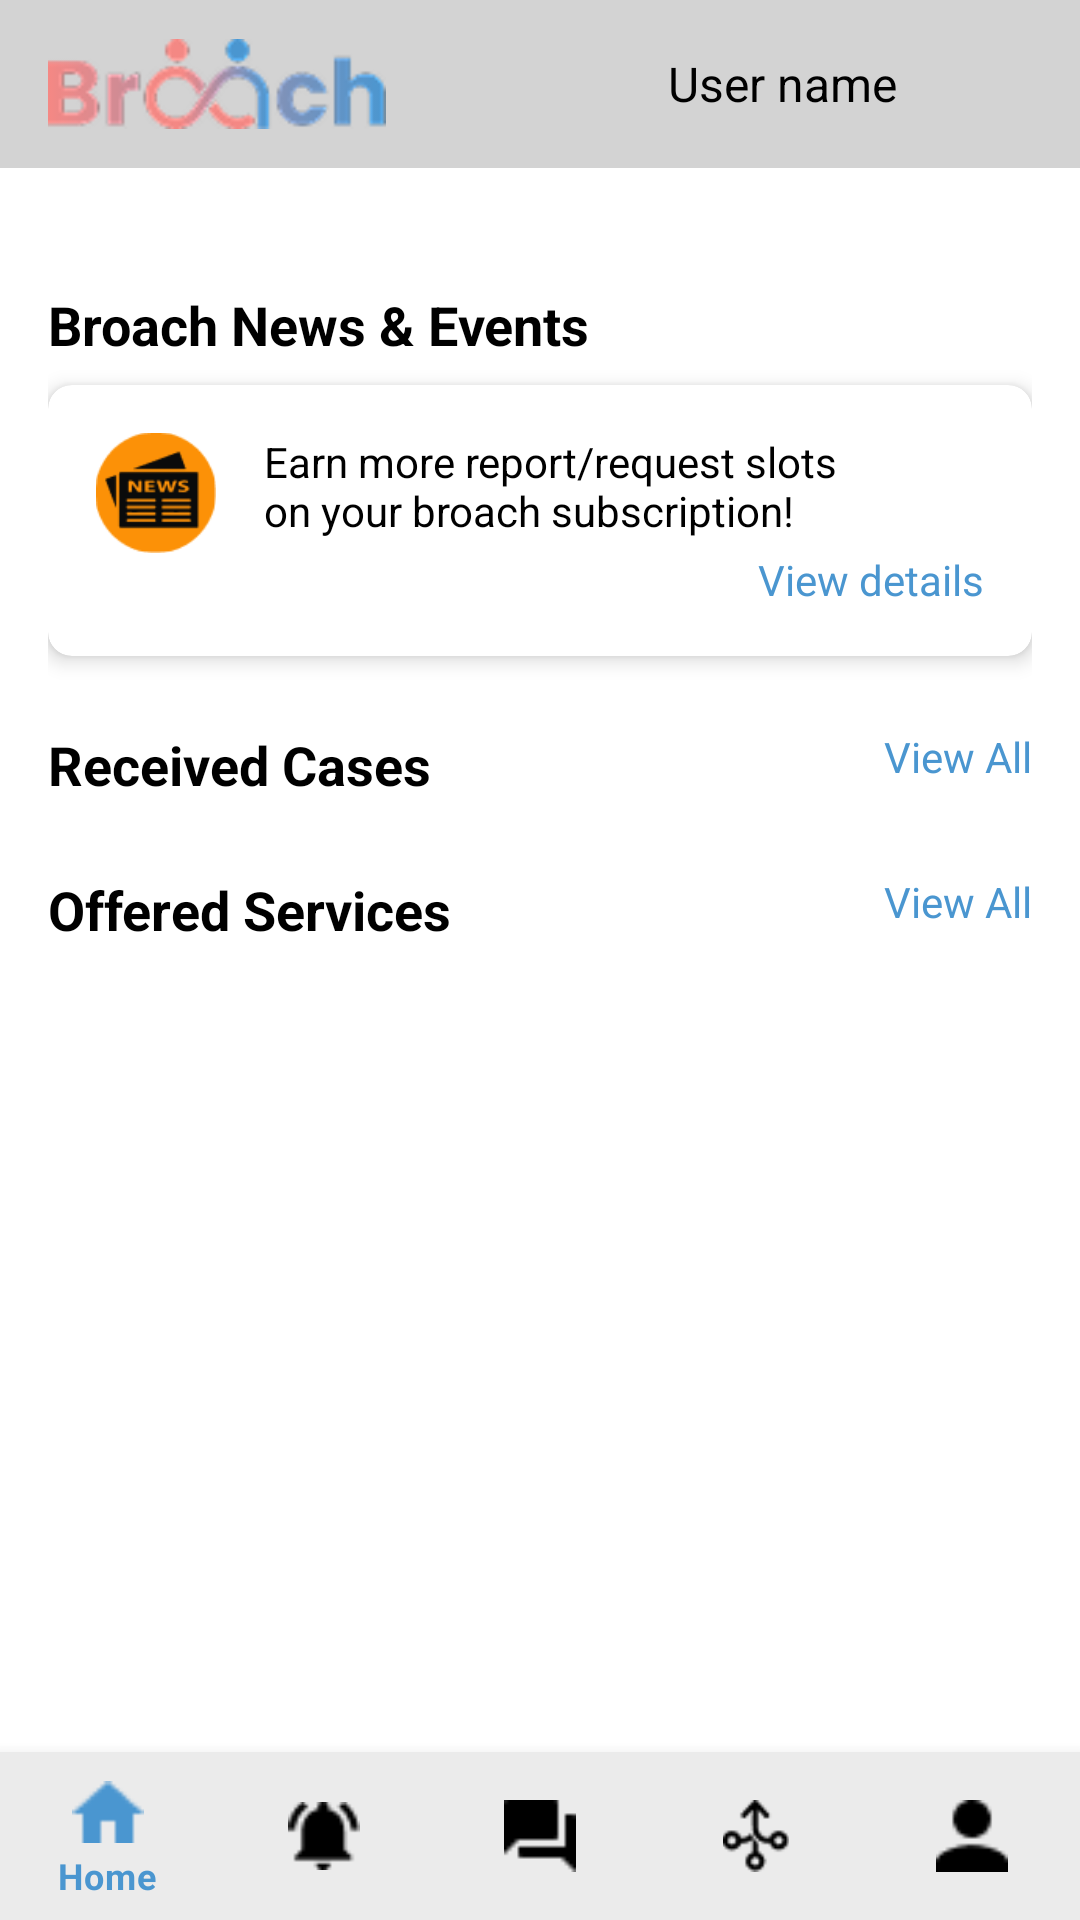

Write the Android layout XML for this screen, with the resource values it uses.
<!-- AndroidManifest.xml: application theme Theme.Broach -->
<!-- res/layout/fragment_organization_home.xml -->
<?xml version="1.0" encoding="utf-8"?>
<androidx.constraintlayout.widget.ConstraintLayout xmlns:android="http://schemas.android.com/apk/res/android"
    xmlns:app="http://schemas.android.com/apk/res-auto"
    xmlns:tools="http://schemas.android.com/tools"
    android:layout_width="match_parent"
    android:layout_height="match_parent"
    android:background="@color/white"
    tools:context=".features.home.ui.OrganizationHomeFragment">


    <com.google.android.material.appbar.AppBarLayout
        android:id="@+id/app_bar_layout"
        android:layout_width="0dp"
        android:layout_height="wrap_content"
        app:layout_constraintTop_toTopOf="parent"
        app:layout_constraintStart_toStartOf="parent"
        app:layout_constraintEnd_toEndOf="parent">

        <com.google.android.material.appbar.MaterialToolbar
            android:id="@+id/toolbar"
            android:layout_width="match_parent"
            android:layout_height="?attr/actionBarSize"
            android:background="@color/light_gray"
            app:title="">

            <ImageView
                android:id="@+id/iv_logo"
                android:layout_width="wrap_content"
                android:layout_height="30dp"
                android:layout_gravity="start|center_vertical"
                android:adjustViewBounds="true"
                android:contentDescription="@string/logo_dsc"
                android:src="@drawable/logo_1" />

            <ImageView
                android:id="@+id/iv_profile"
                android:layout_width="40dp"
                android:layout_height="40dp"
                android:layout_gravity="end|center_vertical"
                android:layout_marginEnd="16dp"
                android:padding="5dp"
                android:contentDescription="@string/person"
                android:src="@drawable/ic_person2"/>

            <TextView
                android:id="@+id/tv_greeting"
                android:layout_width="wrap_content"
                android:layout_height="wrap_content"
                android:layout_gravity="end|center_vertical"
                android:layout_marginEnd="5dp"
                android:text="@string/hi_name"
                android:textColor="@color/black"
                android:textSize="16sp" />

        </com.google.android.material.appbar.MaterialToolbar>
    </com.google.android.material.appbar.AppBarLayout>

    <ScrollView
        android:layout_width="0dp"
        android:layout_height="0dp"
        app:layout_constraintTop_toBottomOf="@id/app_bar_layout"
        app:layout_constraintBottom_toTopOf="@id/bottom_navigation"
        app:layout_constraintStart_toStartOf="parent"
        app:layout_constraintEnd_toEndOf="parent">

        <LinearLayout
            android:layout_width="match_parent"
            android:layout_height="wrap_content"
            android:orientation="vertical"
            android:padding="16dp">

            
            <RelativeLayout
                android:layout_width="match_parent"
                android:layout_height="wrap_content"
                android:layout_marginTop="24dp">
                <TextView
                    android:id="@+id/tv_news_header"
                    android:layout_width="wrap_content"
                    android:layout_height="wrap_content"
                    android:text="@string/broach_news_amp_events"
                    android:textStyle="bold"
                    android:textSize="18sp"
                    android:textColor="@color/black"
                    android:layout_alignParentStart="true"/>

                <TextView
                    android:layout_width="wrap_content"
                    android:layout_height="wrap_content"
                    android:gravity="end"
                    android.text="@string/see_more1"
                    android:textColor="@color/primary_color2"
                    android:layout_alignParentEnd="true"/>
            </RelativeLayout>

            <com.google.android.material.card.MaterialCardView
                android:layout_width="match_parent"
                android:layout_height="wrap_content"
                android:layout_marginTop="8dp"
                app:cardCornerRadius="8dp"
                app:cardElevation="4dp">
                
                <LinearLayout
                    android:layout_width="match_parent"
                    android:layout_height="wrap_content"
                    android:orientation="horizontal"
                    android:padding="16dp">
                    <ImageView
                        android:layout_width="40dp"
                        android:layout_height="40dp"
                        android:contentDescription="@string/news"
                        android:src="@drawable/ic_news"/>
                    <LinearLayout
                        android:layout_width="0dp"
                        android:layout_weight="1"
                        android:layout_height="wrap_content"
                        android:orientation="vertical"
                        android:layout_marginStart="16dp">
                        <TextView
                            android:layout_width="wrap_content"
                            android:layout_height="wrap_content"
                            android:text="@string/earn"
                            android:textColor="@color/black"/>
                        <TextView
                            android:layout_width="wrap_content"
                            android:layout_height="wrap_content"
                            android:layout_gravity="end"
                            android:text="@string/view_details"
                            android:textColor="@color/primary_color2"
                            android:layout_marginTop="4dp"/>
                    </LinearLayout>
                </LinearLayout>
            </com.google.android.material.card.MaterialCardView>

            
            <RelativeLayout
                android:layout_width="match_parent"
                android:layout_height="wrap_content"
                android:layout_marginTop="24dp">
                <TextView
                    android:layout_width="wrap_content"
                    android:layout_height="wrap_content"
                    android:text="@string/received_cases"
                    android:textStyle="bold"
                    android:textSize="18sp"
                    android:textColor="@color/black"
                    android:layout_alignParentStart="true"/>
                <TextView
                    android:layout_width="wrap_content"
                    android:layout_height="wrap_content"
                    android:text="@string/view_all"
                    android:textColor="@color/primary_color2"
                    android:layout_alignParentEnd="true"/>
            </RelativeLayout>

            <androidx.recyclerview.widget.RecyclerView
                android:id="@+id/rv_cases_history"
                android:layout_width="match_parent"
                android:layout_height="wrap_content"
                android:layout_marginTop="8dp"
                android:visibility="gone"
                tools:listitem="@layout/item_case_history_organization"
                tools:itemCount="1"/>

            
            <RelativeLayout
                android:layout_width="match_parent"
                android:layout_height="wrap_content"
                android:layout_marginTop="24dp">
                <TextView
                    android:layout_width="wrap_content"
                    android:layout_height="wrap_content"
                    android:text="@string/offered_services"
                    android:textStyle="bold"
                    android:textSize="18sp"
                    android:textColor="@color/black"
                    android:layout_alignParentStart="true"/>
                <TextView
                    android:layout_width="wrap_content"
                    android:layout_height="wrap_content"
                    android:text="@string/view_all"
                    android:textColor="@color/primary_color2"
                    android:layout_alignParentEnd="true"/>
            </RelativeLayout>

            <androidx.recyclerview.widget.RecyclerView
                android:id="@+id/rv_services_history"
                android:layout_width="match_parent"
                android:layout_height="wrap_content"
                android:layout_marginTop="8dp"
                android:visibility="gone"
                tools:listitem="@layout/item_service_history_organization"
                tools:itemCount="1"/>

        </LinearLayout>
    </ScrollView>

    
    <com.google.android.material.bottomnavigation.BottomNavigationView
        android:id="@+id/bottom_navigation"
        android:layout_width="0dp"
        android:layout_height="wrap_content"
        android:background="@color/bottom_nav_item_color"
        app:menu="@menu/bottom_nav_menu"
        app:itemIconTint="@color/bottom_nav_icon_color_selector"
        app:itemTextColor="@color/bottom_nav_icon_color_selector"
        app:layout_constraintBottom_toBottomOf="parent"
        app:layout_constraintStart_toStartOf="parent"
        app:layout_constraintEnd_toEndOf="parent" />

</androidx.constraintlayout.widget.ConstraintLayout>
<!-- res/layout/item_case_history_organization.xml (included above) -->
<?xml version="1.0" encoding="utf-8"?>
<com.google.android.material.card.MaterialCardView xmlns:android="http://schemas.android.com/apk/res/android"
    xmlns:app="http://schemas.android.com/apk/res-auto"
    android:layout_width="match_parent"
    android:layout_height="wrap_content"
    android:layout_marginTop="8dp"
    app:cardCornerRadius="8dp"
    app:cardElevation="4dp">

    <androidx.constraintlayout.widget.ConstraintLayout
        android:layout_width="match_parent"
        android:layout_height="wrap_content"
        android:padding="16dp">

        <TextView
            android:id="@+id/tv_date"
            android:layout_width="wrap_content"
            android:layout_height="wrap_content"
            android:layout_marginTop="2dp"
            android:layout_marginBottom="5dp"
            android:text="@string/_16_06_2024"
            app:layout_constraintEnd_toEndOf="parent"
            app:layout_constraintHorizontal_bias="0.0"
            app:layout_constraintStart_toStartOf="parent"
            app:layout_constraintTop_toTopOf="parent" />

        <TextView
            android:id="@+id/tv_time"
            android:layout_width="wrap_content"
            android:layout_height="wrap_content"
            android:text="@string/time"
            app:layout_constraintEnd_toEndOf="parent"
            app:layout_constraintTop_toTopOf="parent" />

        <ImageView
            android:id="@+id/iv_org_logo"
            android:layout_width="60dp"
            android:layout_height="40dp"
            android:layout_margin="10dp"
            android:contentDescription="@string/box"
            android:src="@drawable/ic_box"
            app:layout_constraintStart_toStartOf="parent"
            app:layout_constraintTop_toBottomOf="@id/tv_date"  />

        <TextView
            android:id="@+id/tv_req_name"
            android:layout_width="wrap_content"
            android:layout_height="wrap_content"
            android:layout_margin="10dp"
            android:text="@string/req_name"
            android:textColor="@color/black"
            android:textStyle="bold"
            app:layout_constraintStart_toEndOf="@id/iv_org_logo"
            app:layout_constraintTop_toBottomOf="@id/tv_date"  />

        <TextView
            android:id="@+id/tv_req_type"
            android:layout_width="wrap_content"
            android:layout_height="wrap_content"
            android:layout_margin="10dp"
            android:text="@string/req_ty"
            app:layout_constraintStart_toEndOf="@id/iv_org_logo"
            app:layout_constraintTop_toBottomOf="@id/tv_req_name" />

    </androidx.constraintlayout.widget.ConstraintLayout>
</com.google.android.material.card.MaterialCardView>
<!-- res/layout/item_service_history_organization.xml (included above) -->
<?xml version="1.0" encoding="utf-8"?>
<com.google.android.material.card.MaterialCardView xmlns:android="http://schemas.android.com/apk/res/android"
    xmlns:app="http://schemas.android.com/apk/res-auto"
    android:layout_width="match_parent"
    android:layout_height="wrap_content"
    android:layout_marginTop="8dp"
    app:cardCornerRadius="8dp"
    app:cardElevation="4dp">

    <androidx.constraintlayout.widget.ConstraintLayout
        android:layout_width="match_parent"
        android:layout_height="wrap_content"
        android:padding="16dp">

        <TextView
            android:id="@+id/tv_date"
            android:layout_width="wrap_content"
            android:layout_height="wrap_content"
            android:text="@string/date_"
            app:layout_constraintEnd_toEndOf="parent"
            app:layout_constraintHorizontal_bias="0.0"
            app:layout_constraintStart_toStartOf="parent"
            app:layout_constraintTop_toTopOf="parent" />

        <TextView
            android:id="@+id/tv_time"
            android:layout_width="wrap_content"
            android:layout_height="wrap_content"
            android:text="@string/time"
            app:layout_constraintEnd_toEndOf="parent"
            app:layout_constraintTop_toTopOf="parent" />

        <ImageView
            android:id="@+id/iv_org_logo"
            android:layout_width="60dp"
            android:layout_height="40dp"
            android:layout_margin="10dp"
            android:contentDescription="@string/box"
            android:src="@drawable/ic_box"
            app:layout_constraintStart_toStartOf="parent"
            app:layout_constraintTop_toBottomOf="@id/tv_date"  />

        <TextView
            android:id="@+id/tv_org_name"
            android:layout_width="wrap_content"
            android:layout_height="wrap_content"
            android:layout_margin="10dp"
            android:text="@string/req_name2"
            android:textColor="@color/black"
            android:textStyle="bold"
            app:layout_constraintStart_toEndOf="@id/iv_org_logo"
            app:layout_constraintTop_toBottomOf="@id/tv_date" />

        <TextView
            android:id="@+id/tv_service_type"
            android:layout_width="wrap_content"
            android:layout_height="wrap_content"
            android:layout_margin="5dp"
            android:text="@string/req_serv"
            app:layout_constraintStart_toStartOf="@id/tv_org_name"
            app:layout_constraintTop_toBottomOf="@id/tv_org_name" />

    </androidx.constraintlayout.widget.ConstraintLayout>
</com.google.android.material.card.MaterialCardView>
<!-- resources referenced by this layout -->
<resources>
  <color name="black">#FF000000</color>
  <color name="bottom_nav_item_color">#EBEBEB</color>
  <color name="light_gray">#D3D3D3</color>
  <color name="primary_color2">#4A96D0</color>
  <color name="white">#FFFFFFFF</color>
  <!-- drawable ic_box: png bitmap (drawable, 2430 bytes) -->
  <!-- drawable ic_news: png bitmap (drawable, 2625 bytes) -->
  <!-- drawable logo_1: png bitmap (drawable, 6525 bytes) -->
  <string name="_16_06_2024">16-06-2025</string>
  <string name="box">box</string>
  <string name="broach_news_amp_events">Broach News &amp;amp; Events</string>
  <string name="date_">20-05-2025</string>
  <string name="earn">Earn more report/request slots\non your broach subscription!</string>
  <string name="hi_name">User name</string>
  <string name="logo_dsc" />
  <string name="news">news</string>
  <string name="offered_services">Offered Services</string>
  <string name="person">person</string>
  <string name="received_cases">Received Cases</string>
  <string name="req_name">Requester name</string>
  <string name="req_name2">Requester name</string>
  <string name="req_serv">Service type</string>
  <string name="req_ty">Request type</string>
  <string name="see_more1">See more</string>
  <string name="time">20:16</string>
  <string name="view_all">View All</string>
  <string name="view_details">View details</string>
  <style name="Theme.Broach" parent="Theme.MaterialComponents.Light.NoActionBar">
      </style>
</resources>
